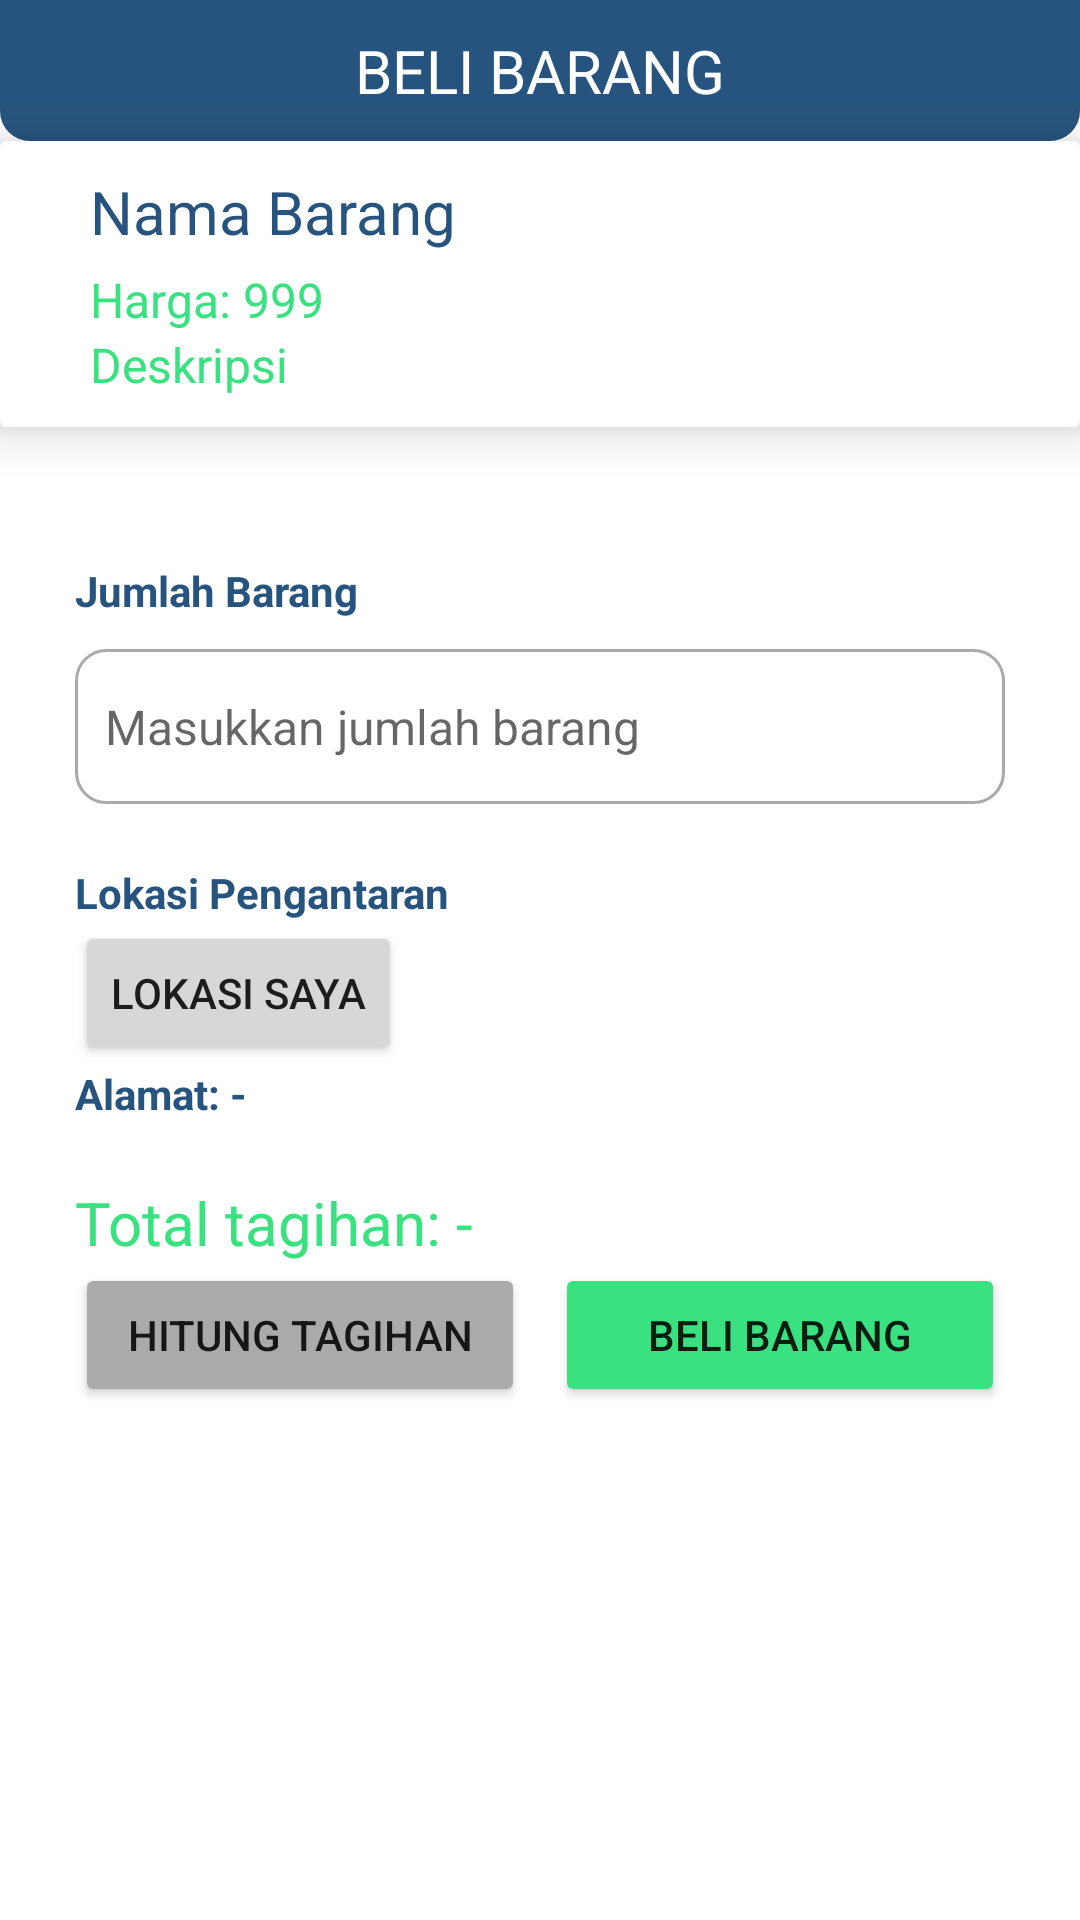

Reconstruct the res/layout file that produces this screen, plus the resources it refers to.
<!-- AndroidManifest.xml: application theme Theme.AplikasiBankSampah -->
<!-- res/layout/activity_beli_barang.xml -->
<?xml version="1.0" encoding="utf-8"?>
<RelativeLayout xmlns:android="http://schemas.android.com/apk/res/android"
    xmlns:app="http://schemas.android.com/apk/res-auto"
    xmlns:tools="http://schemas.android.com/tools"
    android:layout_width="match_parent"
    android:layout_height="match_parent"
    tools:context=".BeliBarangActivity">

    <RelativeLayout
        android:id="@+id/top_bar"
        android:layout_width="match_parent"
        android:layout_height="wrap_content"
        android:paddingVertical="10dp"
        android:backgroundTint="@color/blue_500"
        android:background="@drawable/rounded_bottom">

        <ImageView
            android:id="@+id/arrow_left"
            android:layout_width="wrap_content"
            android:layout_height="wrap_content"
            android:src="@drawable/ic_arrow_left"
            app:tint="@color/white" />

        <TextView
            android:layout_width="wrap_content"
            android:layout_height="wrap_content"
            android:text="BELI BARANG"
            android:textSize="20sp"
            android:textColor="@color/white"
            android:layout_centerInParent="true"/>

    </RelativeLayout>

    <androidx.cardview.widget.CardView
        android:id="@+id/detail_barang"
        android:layout_below="@id/top_bar"
        android:layout_width="match_parent"
        android:layout_height="wrap_content"
        android:layout_marginBottom="20dp"
        app:cardElevation="10dp">


        <LinearLayout
            android:layout_width="match_parent"
            android:layout_height="wrap_content"
            android:orientation="vertical"
            android:paddingHorizontal="30dp"
            android:paddingVertical="10dp">

            <TextView
                android:id="@+id/detail_nama_barang"
                android:layout_width="wrap_content"
                android:layout_height="wrap_content"
                android:layout_marginBottom="5dp"
                android:text="Nama Barang"
                android:textColor="@color/blue_500"
                android:textSize="20sp" />

            <TextView
                android:id="@+id/detail_harga"
                android:layout_width="wrap_content"
                android:layout_height="wrap_content"
                android:text="Harga: 999"
                android:textColor="@color/green"
                android:textSize="16sp" />

            <TextView
                android:id="@+id/deskripsi"
                android:layout_width="wrap_content"
                android:layout_height="wrap_content"
                android:text="Deskripsi "
                android:textColor="@color/green"
                android:textSize="16sp" />

        </LinearLayout>
    </androidx.cardview.widget.CardView>

    <LinearLayout
        android:layout_below="@id/detail_barang"
        android:layout_width="match_parent"
        android:layout_height="match_parent"
        android:padding="25dp"
        android:orientation="vertical"
        android:background="@color/white">


        <TextView
            android:layout_width="wrap_content"
            android:layout_height="wrap_content"
            android:textSize="14sp"
            android:text="Jumlah Barang"
            android:textColor="@color/blue_500"
            android:textStyle="bold"
            android:layout_marginBottom="10dp"/>

        <EditText
            android:id="@+id/input_jumlah"
            android:layout_width="match_parent"
            android:layout_height="wrap_content"
            android:hint="Masukkan jumlah barang"
            android:inputType="number"
            android:paddingVertical="15dp"
            android:paddingHorizontal="10dp"
            android:textSize="16sp"
            android:background="@drawable/custom_input"
            android:layout_marginBottom="20dp"/>

        <TextView
            android:layout_width="wrap_content"
            android:layout_height="wrap_content"
            android:textSize="14sp"
            android:text="Lokasi Pengantaran"
            android:textColor="@color/blue_500"
            android:textStyle="bold"/>

        <Button
            android:id="@+id/btn_lokasi"
            android:layout_width="wrap_content"
            android:layout_height="wrap_content"
            android:text="Lokasi saya"/>

        <TextView
            android:id="@+id/text_alamat"
            android:layout_width="wrap_content"
            android:layout_height="wrap_content"
            android:text="Alamat: -"
            android:textColor="@color/blue_500"
            android:textStyle="bold"
            android:textSize="14sp"
            android:layout_marginBottom="20dp"/>

        <TextView
            android:id="@+id/total_tagihan"
            android:layout_width="wrap_content"
            android:layout_height="wrap_content"
            android:text="Total tagihan: -"
            android:textSize="20sp"
            android:textColor="@color/green"/>


        <LinearLayout
            android:layout_width="match_parent"
            android:layout_height="wrap_content"
            android:orientation="horizontal"
            android:weightSum="1.0">

            <Button
                android:id="@+id/btn_hitung_tagihan"
                android:layout_width="0dp"
                android:layout_weight="0.5"
                android:layout_height="wrap_content"
                android:text="Hitung Tagihan"
                android:layout_marginEnd="10dp"
                android:backgroundTint="@android:color/darker_gray"/>

            <Button
                android:id="@+id/btn_beli"
                android:layout_width="0dp"
                android:layout_weight="0.5"
                android:layout_height="wrap_content"
                android:text="beli barang"
                android:backgroundTint="@color/green"/>

        </LinearLayout>



    </LinearLayout>

</RelativeLayout>
<!-- resources referenced by this layout -->
<resources>
  <color name="blue_500">#FF27547E</color>
  <color name="green">#FF3AE180</color>
  <color name="white">#FFFFFFFF</color>
  <!-- drawable custom_input (drawable) -->
  <?xml version="1.0" encoding="utf-8"?>
  <selector xmlns:android="http://schemas.android.com/apk/res/android">
      <item android:state_enabled="true" android:state_focused="true">
          <shape android:shape="rectangle">
              <solid android:color="@color/white"></solid>
              <corners android:radius="10dp"/>
              <stroke android:color="@color/green" android:width="1dp"/>
          </shape>
      </item>
  
      <item android:state_enabled="true">
          <shape android:shape="rectangle">
              <solid android:color="@color/white"></solid>
              <corners android:radius="10dp"/>
              <stroke android:color="@android:color/darker_gray" android:width="1dp"/>
          </shape>
      </item>
  
  </selector>
  <!-- drawable rounded_bottom (drawable) -->
  <?xml version="1.0" encoding="utf-8"?>
  <shape xmlns:android="http://schemas.android.com/apk/res/android">
      <solid/>
      <padding
          android:left="1dp"
          android:top="1dp"
          android:right="1dp"
          android:bottom="1dp"/>
  
      <corners
          android:bottomLeftRadius="10dp"
          android:bottomRightRadius="10dp"/>
  </shape>
  <style name="Theme.AplikasiBankSampah" parent="Theme.MaterialComponents.DayNight.DarkActionBar">
          
          <item name="colorPrimary">@color/purple_500</item>
          <item name="colorPrimaryVariant">@color/purple_700</item>
          <item name="colorOnPrimary">@color/white</item>
          
          <item name="colorSecondary">@color/teal_200</item>
          <item name="colorSecondaryVariant">@color/teal_700</item>
          <item name="colorOnSecondary">@color/black</item>
          
          <item name="android:statusBarColor">?attr/colorPrimaryVariant</item>
          
      </style>
  <color name="purple_500">#FF6200EE</color>
  <color name="purple_700">#FF3700B3</color>
  <color name="teal_200">#FF03DAC5</color>
  <color name="teal_700">#FF018786</color>
  <color name="black">#FF000000</color>
</resources>
